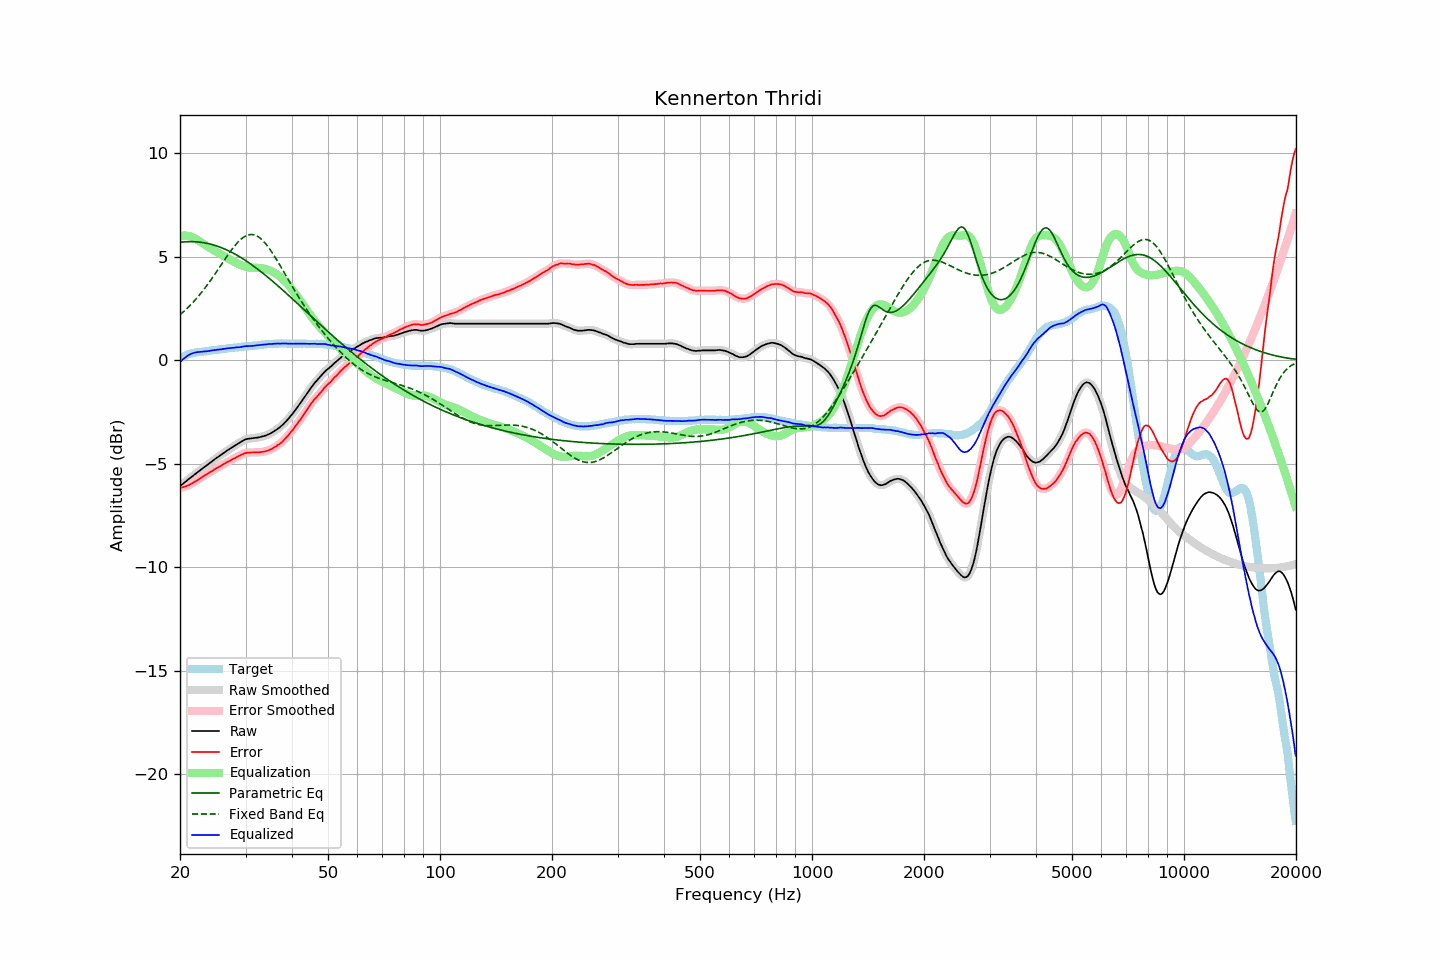

The data file committed next to this chart (first rows):
frequency, raw, error, smoothed, error_smoothed, equalization, parametric_eq, fixed_band_eq, equalized_raw, equalized_smoothed, target
20.00, -6.08, -6.18, -6.08, -6.17, 5.99, 5.69, 2.18, -0.09, -0.09, 0.09
20.20, -6.02, -6.16, -6.02, -6.16, 6.00, 5.70, 2.25, -0.02, -0.02, 0.13
20.40, -5.96, -6.14, -5.96, -6.13, 6.01, 5.70, 2.32, 0.05, 0.05, 0.17
20.61, -5.90, -6.11, -5.90, -6.11, 6.01, 5.71, 2.39, 0.11, 0.11, 0.20
20.81, -5.84, -6.08, -5.84, -6.08, 6.01, 5.71, 2.46, 0.17, 0.17, 0.24
21.02, -5.77, -6.05, -5.78, -6.05, 6.00, 5.72, 2.54, 0.22, 0.22, 0.28
21.23, -5.71, -6.01, -5.71, -6.02, 5.98, 5.72, 2.62, 0.27, 0.27, 0.30
21.44, -5.65, -5.97, -5.65, -5.97, 5.96, 5.72, 2.70, 0.31, 0.31, 0.32
21.66, -5.59, -5.93, -5.59, -5.93, 5.93, 5.72, 2.78, 0.33, 0.33, 0.34
21.87, -5.53, -5.88, -5.53, -5.89, 5.89, 5.71, 2.86, 0.36, 0.36, 0.35
22.09, -5.47, -5.84, -5.47, -5.84, 5.85, 5.71, 2.95, 0.37, 0.37, 0.37
22.31, -5.41, -5.79, -5.41, -5.79, 5.80, 5.70, 3.04, 0.38, 0.38, 0.38
22.54, -5.35, -5.74, -5.35, -5.74, 5.74, 5.70, 3.13, 0.39, 0.39, 0.39
22.76, -5.29, -5.69, -5.29, -5.69, 5.69, 5.69, 3.23, 0.40, 0.40, 0.40
22.99, -5.23, -5.63, -5.23, -5.64, 5.64, 5.68, 3.33, 0.41, 0.41, 0.40
23.22, -5.17, -5.58, -5.18, -5.59, 5.59, 5.66, 3.42, 0.42, 0.41, 0.41
23.45, -5.12, -5.54, -5.12, -5.54, 5.54, 5.65, 3.53, 0.42, 0.42, 0.42
23.69, -5.06, -5.49, -5.06, -5.49, 5.49, 5.63, 3.63, 0.43, 0.43, 0.43
23.92, -5.00, -5.44, -5.00, -5.45, 5.44, 5.62, 3.74, 0.44, 0.44, 0.44
24.16, -4.94, -5.40, -4.94, -5.40, 5.40, 5.60, 3.84, 0.45, 0.45, 0.46
24.40, -4.88, -5.36, -4.88, -5.35, 5.35, 5.58, 3.95, 0.47, 0.47, 0.48
24.65, -4.82, -5.30, -4.82, -5.30, 5.30, 5.55, 4.07, 0.48, 0.48, 0.48
24.89, -4.76, -5.25, -4.77, -5.25, 5.26, 5.53, 4.18, 0.50, 0.49, 0.49
25.14, -4.71, -5.21, -4.71, -5.21, 5.21, 5.50, 4.29, 0.50, 0.50, 0.50
25.39, -4.66, -5.17, -4.66, -5.17, 5.16, 5.48, 4.41, 0.50, 0.51, 0.51
25.65, -4.60, -5.13, -4.60, -5.12, 5.12, 5.45, 4.52, 0.52, 0.51, 0.52
25.91, -4.55, -5.08, -4.55, -5.08, 5.07, 5.42, 4.64, 0.52, 0.52, 0.52
26.16, -4.49, -5.03, -4.49, -5.03, 5.03, 5.39, 4.76, 0.54, 0.54, 0.53
26.43, -4.44, -4.99, -4.44, -4.98, 4.99, 5.35, 4.87, 0.54, 0.55, 0.54
26.69, -4.38, -4.93, -4.38, -4.94, 4.94, 5.32, 4.98, 0.56, 0.56, 0.55
26.96, -4.33, -4.90, -4.33, -4.90, 4.90, 5.28, 5.10, 0.57, 0.57, 0.57
27.23, -4.28, -4.86, -4.28, -4.86, 4.86, 5.25, 5.21, 0.58, 0.58, 0.58
27.50, -4.23, -4.82, -4.23, -4.82, 4.82, 5.21, 5.31, 0.58, 0.58, 0.59
27.77, -4.18, -4.77, -4.18, -4.78, 4.78, 5.17, 5.41, 0.59, 0.59, 0.59
28.05, -4.13, -4.74, -4.13, -4.73, 4.73, 5.13, 5.51, 0.60, 0.60, 0.61
28.33, -4.08, -4.69, -4.08, -4.69, 4.69, 5.08, 5.60, 0.61, 0.61, 0.61
28.62, -4.03, -4.65, -4.03, -4.65, 4.65, 5.04, 5.69, 0.62, 0.62, 0.62
28.90, -3.99, -4.62, -3.99, -4.61, 4.61, 4.99, 5.77, 0.62, 0.62, 0.63
29.19, -3.94, -4.57, -3.94, -4.58, 4.58, 4.95, 5.84, 0.63, 0.63, 0.63
29.48, -3.90, -4.56, -3.90, -4.54, 4.54, 4.90, 5.90, 0.64, 0.65, 0.65
29.78, -3.85, -4.51, -3.86, -4.51, 4.52, 4.85, 5.95, 0.66, 0.66, 0.65
30.08, -3.82, -4.49, -3.82, -4.49, 4.50, 4.80, 6.00, 0.67, 0.67, 0.66
30.38, -3.80, -4.46, -3.80, -4.47, 4.48, 4.74, 6.03, 0.68, 0.68, 0.66
30.68, -3.79, -4.47, -3.79, -4.47, 4.47, 4.69, 6.05, 0.68, 0.68, 0.68
30.99, -3.78, -4.46, -3.78, -4.46, 4.46, 4.64, 6.06, 0.68, 0.68, 0.68
31.30, -3.77, -4.46, -3.77, -4.46, 4.46, 4.58, 6.06, 0.68, 0.68, 0.69
31.61, -3.76, -4.46, -3.76, -4.46, 4.46, 4.53, 6.04, 0.69, 0.69, 0.70
31.93, -3.75, -4.46, -3.75, -4.46, 4.45, 4.47, 6.02, 0.70, 0.70, 0.71
32.24, -3.74, -4.45, -3.74, -4.45, 4.45, 4.41, 5.98, 0.71, 0.71, 0.70
32.57, -3.73, -4.46, -3.73, -4.45, 4.45, 4.35, 5.94, 0.72, 0.72, 0.72
32.89, -3.71, -4.44, -3.71, -4.44, 4.44, 4.29, 5.88, 0.73, 0.73, 0.73
33.22, -3.69, -4.43, -3.69, -4.43, 4.43, 4.23, 5.81, 0.74, 0.74, 0.74
33.55, -3.67, -4.42, -3.67, -4.42, 4.42, 4.17, 5.73, 0.75, 0.75, 0.75
33.89, -3.65, -4.41, -3.65, -4.41, 4.40, 4.10, 5.65, 0.75, 0.76, 0.76
34.23, -3.62, -4.39, -3.62, -4.38, 4.38, 4.04, 5.55, 0.76, 0.76, 0.76
34.57, -3.58, -4.36, -3.59, -4.36, 4.36, 3.98, 5.45, 0.77, 0.77, 0.77
34.92, -3.55, -4.32, -3.55, -4.33, 4.32, 3.91, 5.34, 0.77, 0.77, 0.77
35.27, -3.51, -4.29, -3.51, -4.29, 4.29, 3.85, 5.23, 0.78, 0.78, 0.78
35.62, -3.46, -4.25, -3.46, -4.25, 4.25, 3.78, 5.11, 0.79, 0.78, 0.79
35.97, -3.41, -4.20, -3.41, -4.20, 4.20, 3.71, 4.99, 0.79, 0.79, 0.79
... 635 more rows
